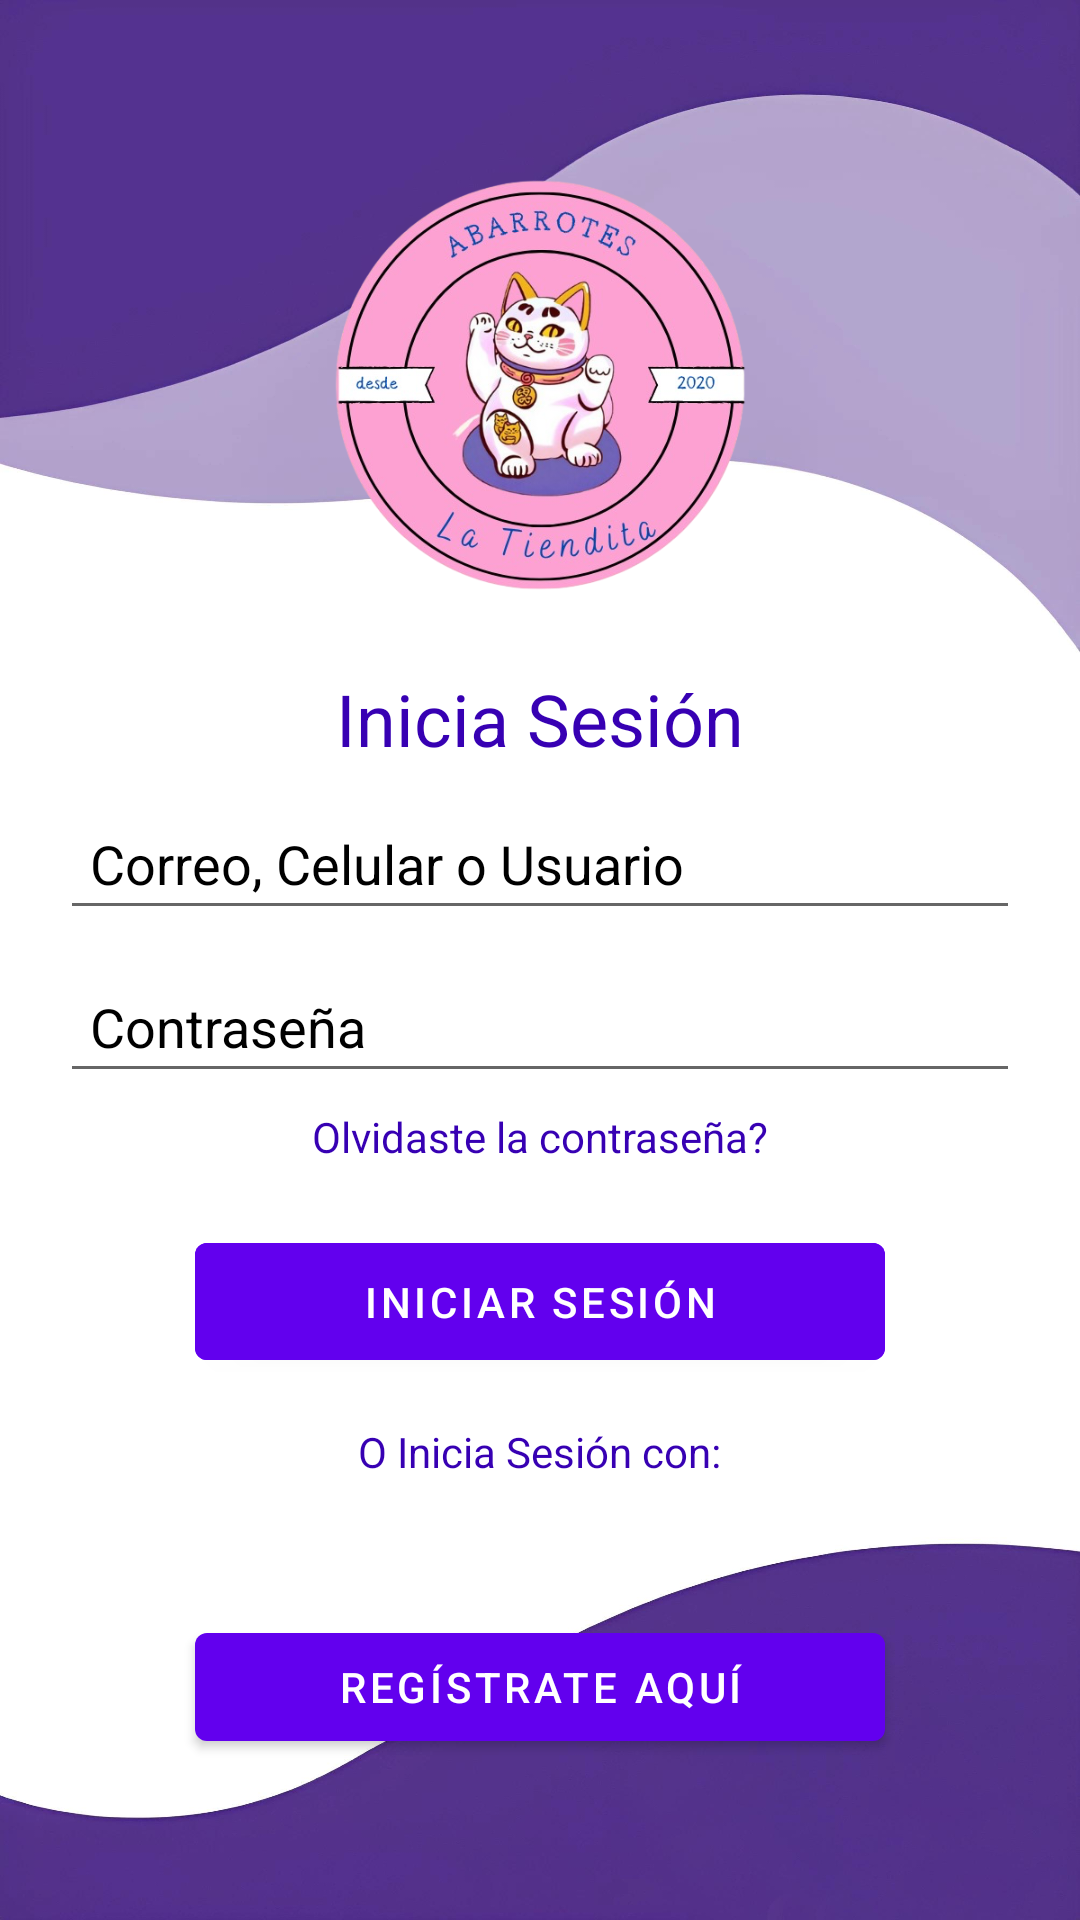

Layout XML and referenced resources for this Android screen:
<!-- AndroidManifest.xml: application theme Theme.Tienditav2 -->
<!-- res/layout/fragment_login.xml -->
<LinearLayout xmlns:android="http://schemas.android.com/apk/res/android"
    xmlns:tools="http://schemas.android.com/tools"
    android:layout_width="match_parent"
    android:layout_height="match_parent"
    android:orientation="vertical"
    android:gravity="center"
    android:background="@drawable/fondo1"
    tools:context=".MainActivity"
    android:paddingTop="0dp">

    
    <ImageView
        android:id="@+id/logoImageView"
        android:layout_width="150dp"
        android:layout_height="150dp"
        android:src="@drawable/tiendita"
        android:contentDescription="@string/logo_description" />

    
    <TextView
        android:id="@+id/titleTextView"
        android:layout_width="wrap_content"
        android:layout_height="wrap_content"
        android:text="@string/inicia_sesion"
        android:textSize="24sp"
        android:textColor="@color/purple_700"
        android:layout_marginTop="20dp"/>

    
    <EditText
        android:id="@+id/etEmailOrUser"
        android:layout_width="320dp"
        android:layout_height="wrap_content"
        android:hint="@string/correo_usuario"
        android:inputType="textEmailAddress"
        android:layout_marginTop="10dp"
        android:padding="10dp"
        android:textColor="@color/black"
        android:textColorHint="@color/black"/>

    
    <EditText
        android:id="@+id/etPassword"
        android:layout_width="320dp"
        android:layout_height="wrap_content"
        android:hint="@string/contrasena"
        android:inputType="textPassword"
        android:layout_marginTop="10dp"
        android:padding="10dp"
        android:textColor="@color/black"
        android:textColorHint="@color/black" />

    
    <TextView
        android:id="@+id/tvForgotPassword"
        android:layout_width="wrap_content"
        android:layout_height="wrap_content"
        android:text="@string/olvidaste_contrasena"
        android:textColor="@color/purple_700"
        android:textSize="14sp"
        android:layout_marginTop="5dp"
        android:gravity="end"/>

    

    
    <Button
        android:id="@+id/btnLogin"
        android:layout_width="230dp"
        android:layout_height="wrap_content"
        android:layout_marginTop="20dp"
        android:backgroundTint="@color/purple_500"
        android:padding="10dp"
        android:text="@string/iniciar_sesion"
        android:textColor="@color/white" />

    <TextView
        android:id="@+id/tvOrLoginWith"
        android:layout_width="wrap_content"
        android:layout_height="wrap_content"
        android:layout_marginTop="15dp"
        android:text="@string/o_inicia_con"
        android:textColor="@color/purple_700"
        android:textSize="14sp" />

    
    <ImageView
        android:id="@+id/btnGoogleLogin"
        android:layout_width="wrap_content"
        android:layout_height="30dp"
        android:src="@drawable/google_icon"
        android:contentDescription="@string/google_login" />

    
    <Button
        android:id="@+id/tvRegisterHere"
        android:layout_width="230dp"
        android:layout_height="wrap_content"
        android:layout_marginTop="15dp"
        android:text="@string/registrate_aqui"
        android:textColor="@color/white"
        android:textSize="14sp" />
</LinearLayout>
<!-- resources referenced by this layout -->
<resources>
  <color name="black">#FF000000</color>
  <color name="purple_500">#FF6200EE</color>
  <color name="purple_700">#FF3700B3</color>
  <color name="white">#FFFFFFFF</color>
  <!-- drawable fondo1: jpg bitmap (drawable, 101362 bytes) -->
  <!-- drawable tiendita: png bitmap (drawable, 289570 bytes) -->
  <string name="contrasena">Contraseña</string>
  <string name="correo_usuario">Correo, Celular o Usuario</string>
  <string name="google_login">Iniciar sesión con Google</string>
  <string name="inicia_sesion">Inicia Sesión</string>
  <string name="iniciar_sesion">Iniciar Sesión</string>
  <string name="logo_description">Logo de la aplicación</string>
  <string name="o_inicia_con">O Inicia Sesión con:</string>
  <string name="olvidaste_contrasena">Olvidaste la contraseña?</string>
  <string name="registrate_aqui">Regístrate Aquí</string>
  <style name="Theme.Tienditav2" parent="Theme.MaterialComponents.DayNight.DarkActionBar">
          
          <item name="colorPrimary">@color/purple_500</item>
          <item name="colorPrimaryVariant">@color/purple_700</item>
          <item name="colorOnPrimary">@color/white</item>
          
          <item name="colorSecondary">@color/teal_200</item>
          <item name="colorSecondaryVariant">@color/teal_700</item>
          <item name="colorOnSecondary">@color/black</item>
          
          <item name="android:statusBarColor">?attr/colorPrimaryVariant</item>
          
      </style>
  <color name="teal_200">#FF03DAC5</color>
  <color name="teal_700">#FF018786</color>
</resources>
